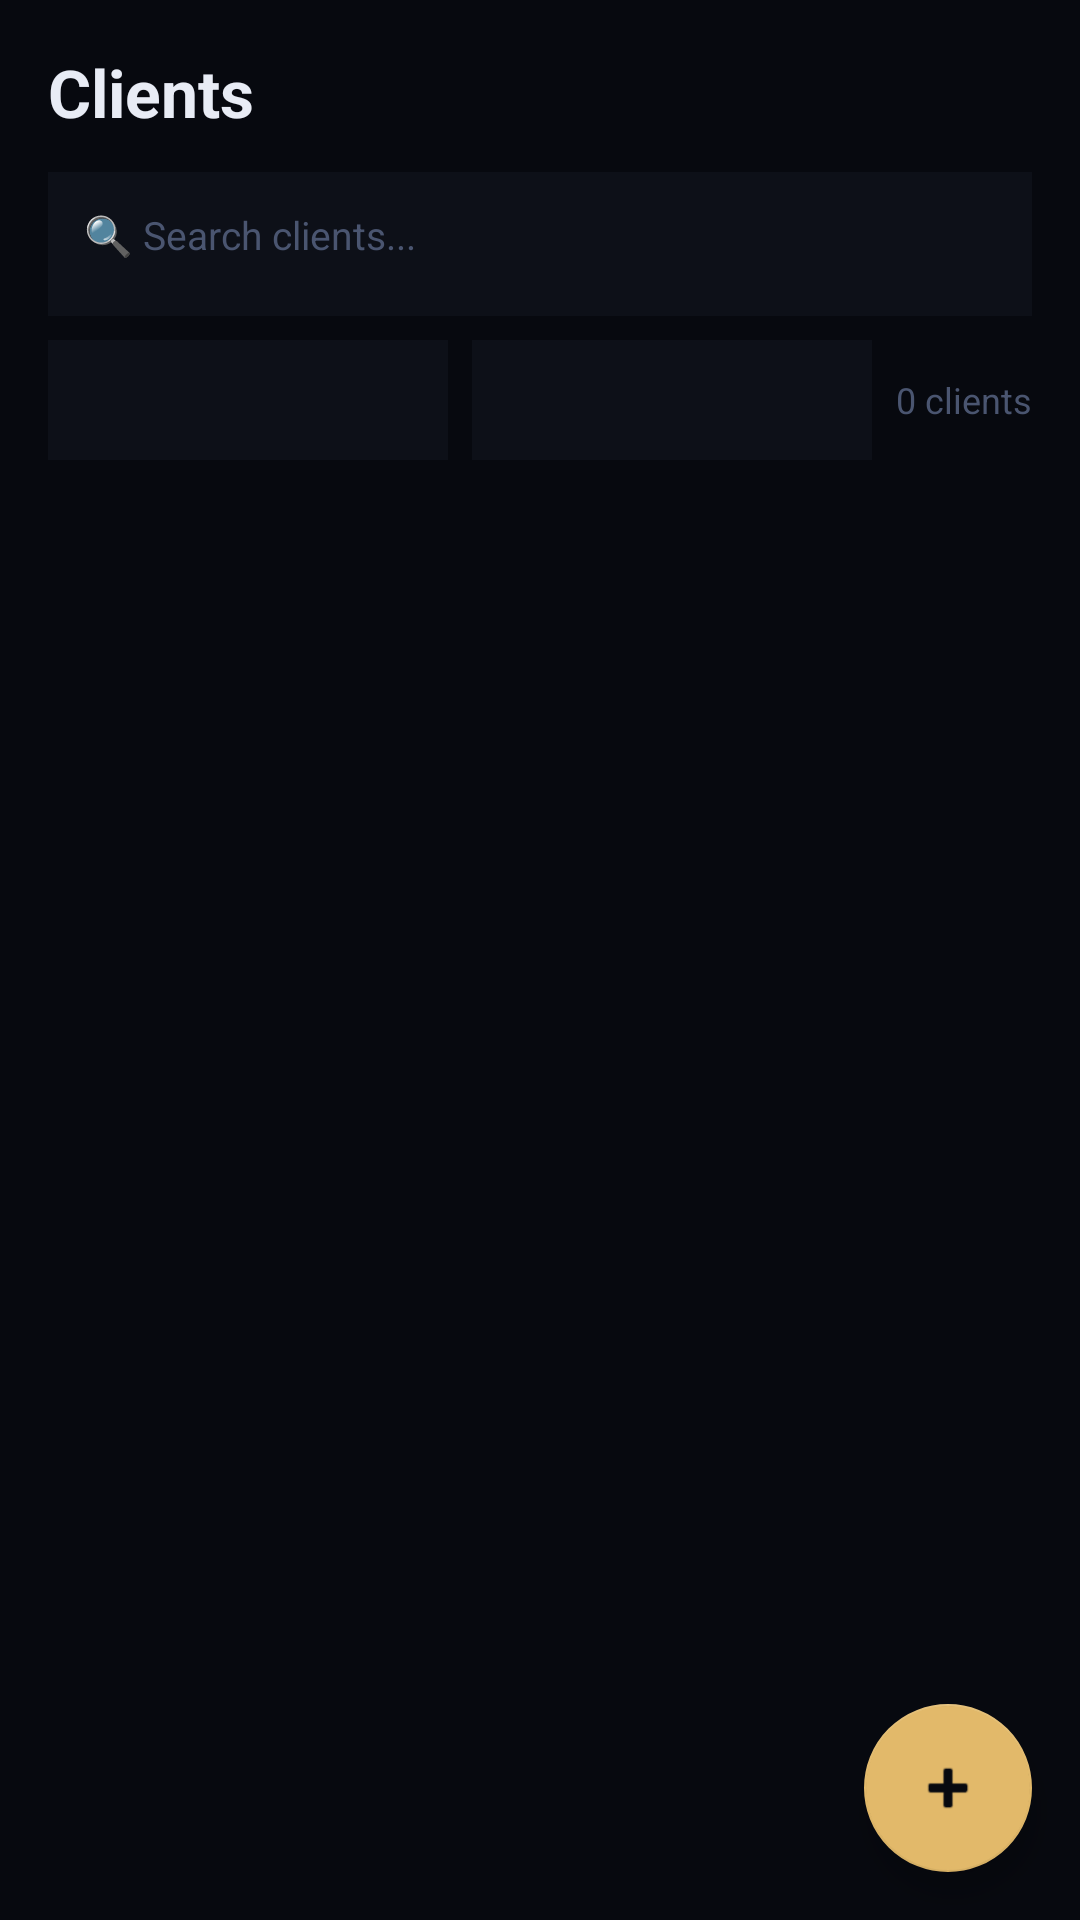

Here is an Android app screen rendered from its layout file. Give the layout XML and the strings, colors and styles it references.
<!-- AndroidManifest.xml: application theme Theme.OffPlanPro -->
<!-- res/layout/fragment_leads.xml -->
<?xml version="1.0" encoding="utf-8"?>
<androidx.coordinatorlayout.widget.CoordinatorLayout
    xmlns:android="http://schemas.android.com/apk/res/android"
    xmlns:app="http://schemas.android.com/apk/res-auto"
    android:layout_width="match_parent"
    android:layout_height="match_parent"
    android:background="@color/background"
    android:layoutDirection="ltr">

    <LinearLayout
        android:layout_width="match_parent"
        android:layout_height="match_parent"
        android:orientation="vertical">

        
        <LinearLayout
            android:layout_width="match_parent"
            android:layout_height="wrap_content"
            android:orientation="vertical"
            android:padding="16dp"
            android:paddingBottom="8dp">

            <TextView
                android:layout_width="wrap_content"
                android:layout_height="wrap_content"
                android:text="Clients"
                android:textSize="22sp"
                android:textStyle="bold"
                android:textColor="@color/text_primary"
                android:layout_marginBottom="12dp"/>

            <EditText
                android:id="@+id/et_search"
                android:layout_width="match_parent"
                android:layout_height="48dp"
                android:hint="🔍 Search clients..."
                android:background="@color/surface"
                android:textColor="@color/text_primary"
                android:textColorHint="@color/text_tertiary"
                android:textSize="13sp"
                android:padding="12dp"
                android:inputType="text"
                android:imeOptions="actionSearch"
                android:layout_marginBottom="8dp"/>

            <LinearLayout
                android:layout_width="match_parent"
                android:layout_height="wrap_content"
                android:orientation="horizontal"
                android:gravity="center_vertical">

                <Spinner
                    android:id="@+id/spinner_stage"
                    android:layout_width="0dp"
                    android:layout_height="40dp"
                    android:layout_weight="1"
                    android:background="@color/surface"
                    android:layout_marginEnd="8dp"/>

                <Spinner
                    android:id="@+id/spinner_heat"
                    android:layout_width="0dp"
                    android:layout_height="40dp"
                    android:layout_weight="1"
                    android:background="@color/surface"/>

                <TextView
                    android:id="@+id/tv_count"
                    android:layout_width="wrap_content"
                    android:layout_height="wrap_content"
                    android:text="0 clients"
                    android:textSize="12sp"
                    android:textColor="@color/text_tertiary"
                    android:layout_marginStart="8dp"/>
            </LinearLayout>
        </LinearLayout>

        <androidx.recyclerview.widget.RecyclerView
            android:id="@+id/rv_leads"
            android:layout_width="match_parent"
            android:layout_height="0dp"
            android:layout_weight="1"
            android:padding="8dp"
            android:clipToPadding="false"/>

        <TextView
            android:id="@+id/tv_no_leads"
            android:layout_width="match_parent"
            android:layout_height="0dp"
            android:layout_weight="1"
            android:text="No clients found"
            android:textColor="@color/text_tertiary"
            android:textSize="16sp"
            android:gravity="center"
            android:visibility="gone"/>
    </LinearLayout>

    <com.google.android.material.floatingactionbutton.FloatingActionButton
        android:id="@+id/fab_add"
        android:layout_width="wrap_content"
        android:layout_height="wrap_content"
        android:layout_gravity="bottom|end"
        android:layout_margin="16dp"
        android:contentDescription="Add Client"
        android:src="@android:drawable/ic_input_add"
        app:backgroundTint="@color/gold"
        app:tint="@color/background"/>

</androidx.coordinatorlayout.widget.CoordinatorLayout>
<!-- resources referenced by this layout -->
<resources>
  <color name="background">#07090F</color>
  <color name="gold">#E2B96A</color>
  <color name="surface">#0D1018</color>
  <color name="text_primary">#E8ECF5</color>
  <color name="text_tertiary">#4A5570</color>
  <style name="Theme.OffPlanPro" parent="Theme.MaterialComponents.DayNight.NoActionBar">
          <item name="colorPrimary">@color/gold</item>
          <item name="colorPrimaryVariant">@color/gold_dark</item>
          <item name="colorOnPrimary">@color/background</item>
          <item name="colorSecondary">@color/emerald</item>
          <item name="colorSecondaryVariant">@color/emerald</item>
          <item name="colorOnSecondary">@color/background</item>
          <item name="colorError">@color/rose</item>
          <item name="colorOnError">@color/text_primary</item>
          <item name="colorSurface">@color/surface</item>
          <item name="colorOnSurface">@color/text_primary</item>
          <item name="android:colorBackground">@color/background</item>
          <item name="colorOnBackground">@color/text_primary</item>
          <item name="android:windowBackground">@color/background</item>
          <item name="android:statusBarColor">@color/background</item>
          <item name="android:navigationBarColor">@color/surface</item>
          <item name="android:textColorPrimary">@color/text_primary</item>
          <item name="android:textColorSecondary">@color/text_secondary</item>
          <item name="textAppearanceBody1">@style/TextAppearance.OffPlanPro.Body1</item>
          <item name="textAppearanceBody2">@style/TextAppearance.OffPlanPro.Body2</item>
          <item name="bottomNavigationStyle">@style/BottomNavStyle</item>
          <item name="materialButtonStyle">@style/ButtonStyle</item>
          <item name="editTextStyle">@style/EditTextStyle</item>
      </style>
  <color name="gold_dark">#A07838</color>
  <color name="emerald">#2DD4A0</color>
  <color name="rose">#F4506A</color>
  <color name="text_secondary">#8896B0</color>
  <style name="TextAppearance.OffPlanPro.Body1" parent="TextAppearance.MaterialComponents.Body1">
          <item name="android:textColor">@color/text_primary</item>
          <item name="android:fontFamily">sans-serif</item>
      </style>
  <style name="TextAppearance.OffPlanPro.Body2" parent="TextAppearance.MaterialComponents.Body2">
          <item name="android:textColor">@color/text_secondary</item>
      </style>
  <style name="BottomNavStyle" parent="Widget.MaterialComponents.BottomNavigationView">
          <item name="android:background">@color/surface</item>
          <item name="itemIconTint">@color/bottom_nav_colors</item>
          <item name="itemTextColor">@color/bottom_nav_colors</item>
          <item name="elevation">8dp</item>
          <item name="itemTextAppearanceActive">@style/BottomNavTextActive</item>
          <item name="itemTextAppearanceInactive">@style/BottomNavTextInactive</item>
      </style>
  <style name="ButtonStyle" parent="Widget.MaterialComponents.Button">
          <item name="backgroundTint">@color/gold</item>
          <item name="android:textColor">@color/background</item>
          <item name="cornerRadius">8dp</item>
      </style>
  <style name="EditTextStyle" parent="Widget.MaterialComponents.TextInputLayout.OutlinedBox">
          <item name="boxStrokeColor">@color/border2</item>
          <item name="hintTextColor">@color/text_secondary</item>
      </style>
  <style name="BottomNavTextActive">
          <item name="android:textSize">10sp</item>
          <item name="android:fontFamily">sans-serif-medium</item>
      </style>
  <style name="BottomNavTextInactive">
          <item name="android:textSize">10sp</item>
      </style>
  <color name="border2">#1FFFFFFF</color>
</resources>
